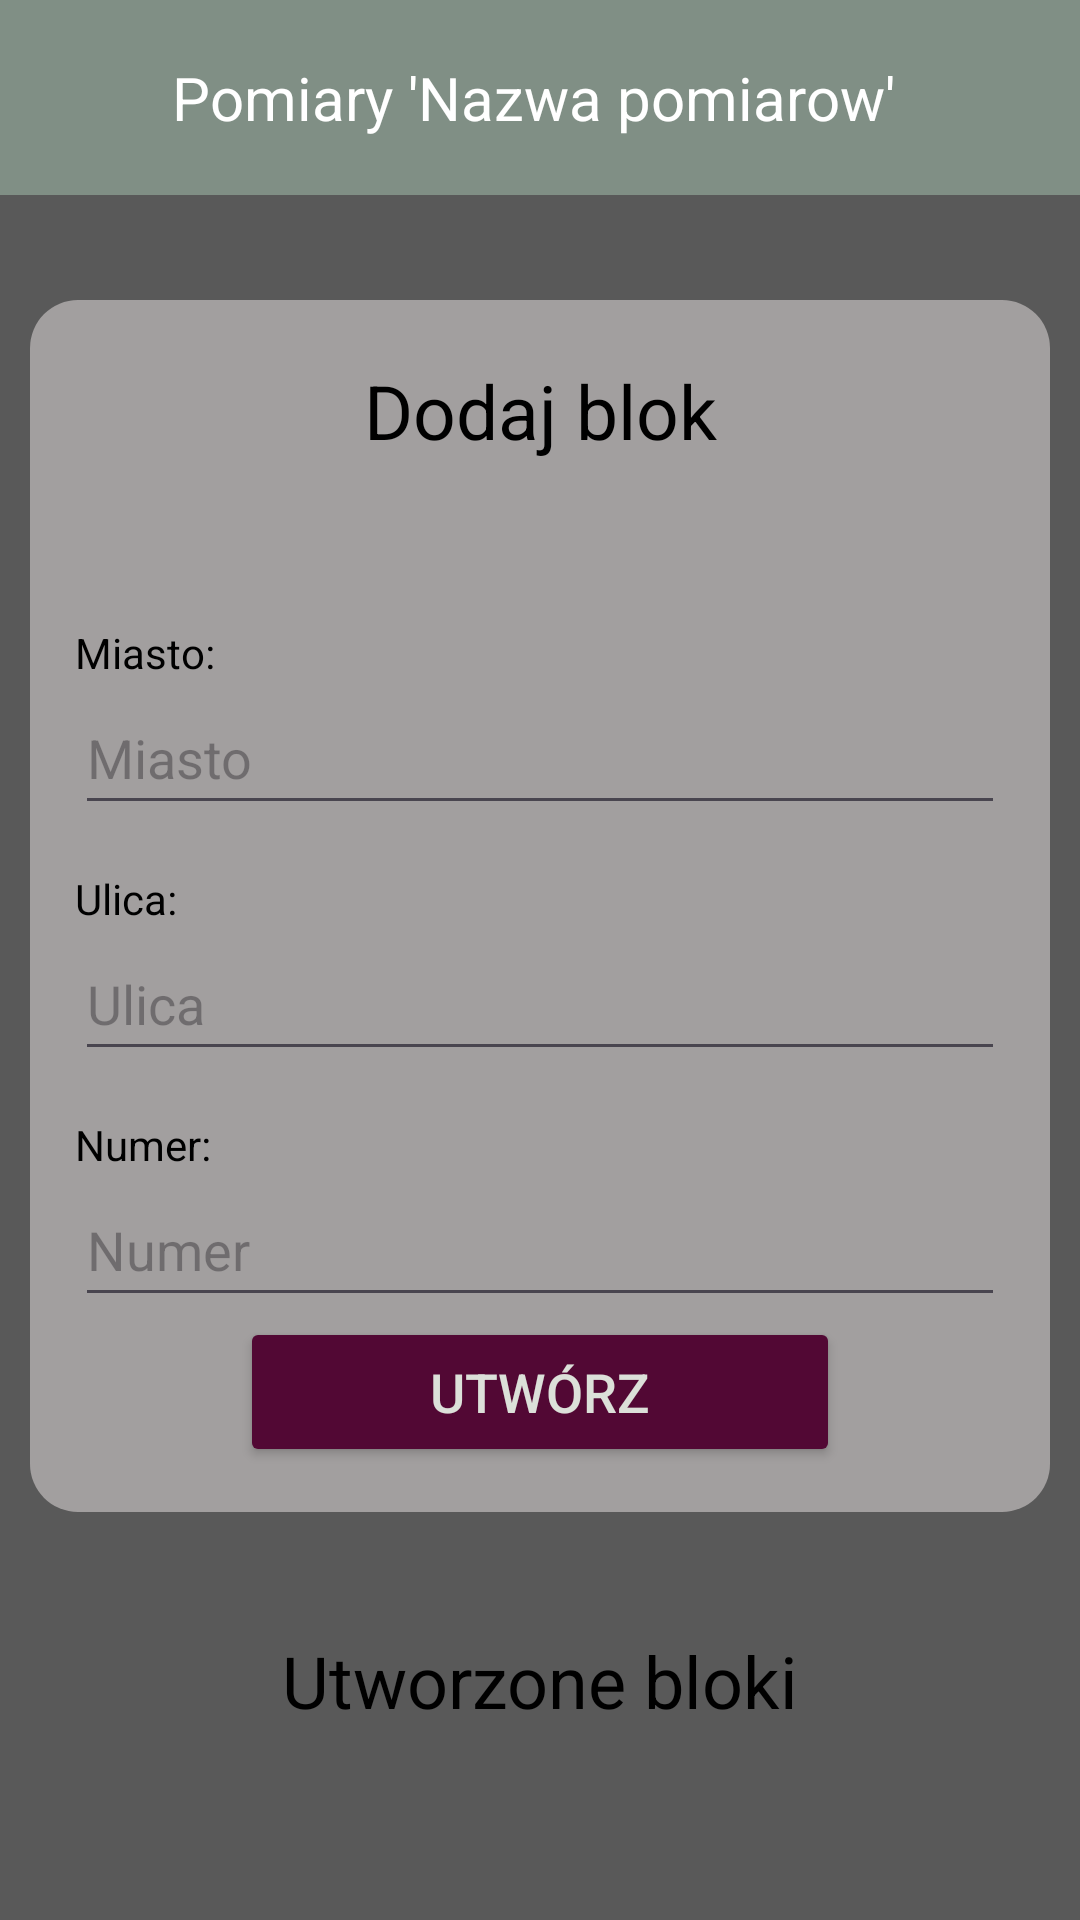

The Android layout XML behind this screen, and the referenced resources:
<!-- AndroidManifest.xml: application theme Theme.Pomiaryapp -->
<!-- res/layout/activity_main4.xml -->
<?xml version="1.0" encoding="utf-8"?>
<ScrollView xmlns:android="http://schemas.android.com/apk/res/android"
    xmlns:app="http://schemas.android.com/apk/res-auto"
    xmlns:tools="http://schemas.android.com/tools"
    android:layout_width="match_parent"
    android:layout_height="match_parent"
    android:background="#595959">

    <LinearLayout         android:id="@+id/main"
        android:orientation="vertical"
        android:layout_width="match_parent"
        android:layout_height="wrap_content"
        tools:context=".MainActivity">

        <TextView
            android:id="@+id/title"
            android:layout_width="match_parent"
            android:layout_height="65dp"
            android:gravity="center"
            android:background="#808f85"
            android:textSize="20dp"
            android:textColor="@color/white"
            android:text="Pomiary 'Nazwa pomiarow' " />

        <LinearLayout
            android:layout_width="match_parent"
            android:layout_height="wrap_content"
            android:orientation="horizontal"
            android:padding="10dp">

            <LinearLayout
                android:layout_width="match_parent"
                android:layout_height="wrap_content"
                android:layout_marginTop="25dp"
                android:background="@drawable/margin_radius"
                android:orientation="vertical"
                android:padding="15dp">

                <TextView
                    android:id="@+id/textView2"
                    android:layout_width="match_parent"
                    android:layout_height="wrap_content"
                    android:layout_marginTop="5dp"
                    android:layout_marginBottom="5dp"
                    android:gravity="center"
                    android:text="Dodaj blok"
                    android:textColor="@color/black"
                    android:textSize="25dp" />

                <TextView
                    android:id="@+id/CreationFeedback"
                    android:layout_width="match_parent"
                    android:gravity="center"
                    android:textSize="18dp"
                    android:textColor="#DB0909"
                    android:layout_height="wrap_content"
                    android:text=""
                    android:layout_marginTop="5dp"
                    android:layout_marginBottom="5dp"/>


                <TextView
                    android:id="@+id/textView3"
                    android:layout_width="match_parent"
                    android:layout_height="wrap_content"
                    android:layout_marginTop="15dp"
                    android:gravity="left"
                    android:text="Miasto:"
                    android:textColor="@color/black" />

                <EditText
                    android:id="@+id/City"
                    android:layout_width="match_parent"
                    android:layout_height="48dp"
                    android:ems="10"
                    android:hint="Miasto"
                    android:inputType="text" />

                <TextView
                    android:id="@+id/textView4"
                    android:layout_width="match_parent"
                    android:layout_height="wrap_content"
                    android:layout_marginTop="15dp"
                    android:gravity="left"
                    android:text="Ulica:"
                    android:textColor="@color/black" />

                <EditText
                    android:id="@+id/Street"
                    android:layout_width="match_parent"
                    android:layout_height="48dp"
                    android:ems="10"
                    android:hint="Ulica"
                    android:inputType="text" />

                <TextView
                    android:id="@+id/textView5"
                    android:layout_width="match_parent"
                    android:layout_height="wrap_content"
                    android:layout_marginTop="15dp"
                    android:gravity="left"
                    android:text="Numer:"
                    android:textColor="@color/black" />

                <EditText
                    android:id="@+id/Number"
                    android:layout_width="match_parent"
                    android:layout_height="48dp"
                    android:ems="10"
                    android:hint="Numer"
                    android:inputType="text" />

                <LinearLayout
                    android:layout_width="match_parent"
                    android:layout_height="wrap_content"
                    android:gravity="center"
                    android:orientation="horizontal">

                    <Button
                        android:id="@+id/createHome"
                        android:layout_width="200sp"
                        android:layout_height="50dp"
                        android:backgroundTint="#520834"
                        android:text="Utwórz"
                        android:textColor="#dce0d9"
                        android:textSize="18dp" />
                </LinearLayout>


            </LinearLayout>

        </LinearLayout>

        <TextView
            android:id="@+id/textView6"
            android:layout_width="match_parent"
            android:gravity="center"
            android:textColor="@color/black"
            android:textSize="24dp"
            android:layout_height="wrap_content"
            android:text="Utworzone bloki"
            android:layout_marginTop="30dp"/>
        <LinearLayout
            android:layout_width="match_parent"
            android:layout_height="wrap_content"
            android:orientation="vertical"
            android:padding="10dp"
            android:id="@+id/homes">

        </LinearLayout>
    </LinearLayout>
</ScrollView>
<!-- resources referenced by this layout -->
<resources>
  <!-- drawable margin_radius (drawable) -->
  <?xml version="1.0" encoding="utf-8"?>
  <shape xmlns:android="http://schemas.android.com/apk/res/android"
      android:shape="rectangle">
  
      <solid android:color="#A29F9F" />
  
      <corners android:radius="16dp" />
  </shape>
  <style name="Theme.Pomiaryapp" parent="Base.Theme.Pomiaryapp" />
  <style name="Base.Theme.Pomiaryapp" parent="Theme.Material3.DayNight.NoActionBar">
          
          
      </style>
  <!-- not gathered from this repository: default colours our renderer supplied (Android Studio template values) -->
  <color name="black">#FF000000</color>
  <color name="white">#FFFFFFFF</color>
</resources>
